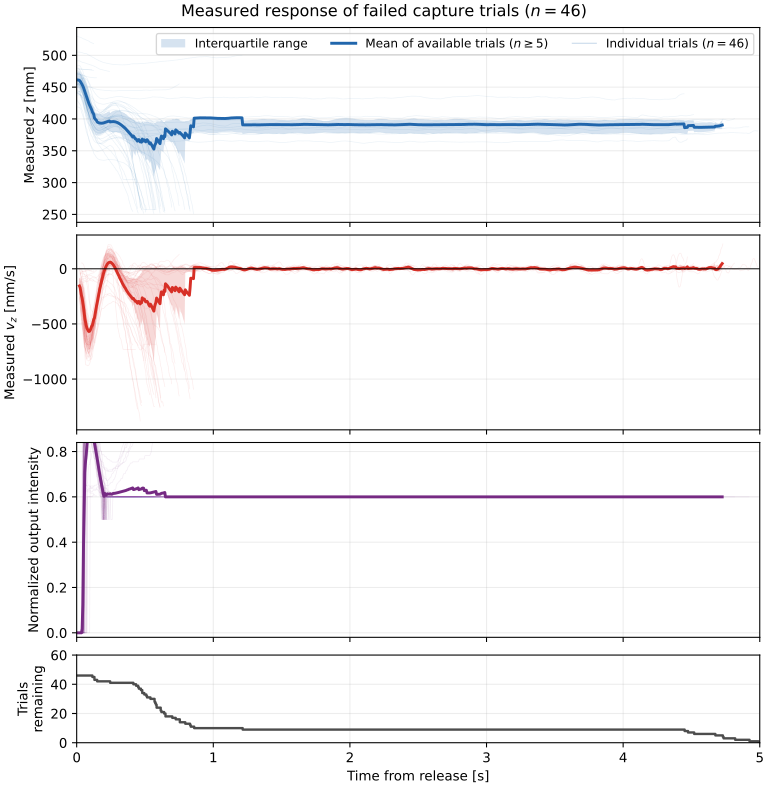

Data behind this chart, as committed beside it:
time_from_release_s, filtered_z_mm_mean, filtered_z_mm_q1, filtered_z_mm_q3, filtered_z_mm_n, vz_mm_s_mean, vz_mm_s_q1, vz_mm_s_q3, vz_mm_s_n, commanded_intensity_mean, commanded_intensity_q1, commanded_intensity_q3, commanded_intensity_n, trials_remaining
0.0, 461.4, 448.1, 471.5, 46, , , , 0, 0.0, 0.0, 0.0, 46, 46
0.005, 461.3, 448.4, 472.3, 46, , , , 0, 0.0, 0.0, 0.0, 46, 46
0.01, 461.2, 448.4, 472.8, 46, , , , 0, 0.0, 0.0, 0.0, 46, 46
0.015, 461, 448.4, 472.7, 46, , , , 0, 0.0, 0.0, 0.0, 46, 46
0.02, 460.7, 447.4, 472.4, 46, -155.6, -228.7, -90.26, 13, 0.0, 0.0, 0.0, 46, 46
0.025, 459.5, 444.5, 470.9, 46, -168.6, -255.9, -84.12, 30, 0.0, 0.0, 0.0, 46, 46
0.03, 457.9, 443.9, 469.3, 46, -208.9, -305.5, -102.7, 38, 0.0, 0.0, 0.0, 46, 46
0.035, 455.8, 442.7, 468.6, 46, -242.7, -362, -97.37, 43, 0.0, 0.0, 0.0, 46, 46
0.04, 454, 440.1, 466.8, 46, -266.2, -399.6, -124.3, 45, 0.01782, 0.0, 0.0, 46, 46
0.045, 451.7, 437.3, 465.8, 46, -306, -441.2, -150.9, 46, 0.1236, 0.0, 0.0, 46, 46
0.05, 449.2, 434.4, 464.2, 46, -347.2, -510.5, -178.3, 46, 0.3852, 0.0, 0.8152, 46, 46
0.055, 445.9, 431.4, 461.6, 46, -397.7, -574.7, -219.7, 46, 0.5663, 0.0, 0.8715, 46, 46
0.06, 442.5, 426.8, 458.6, 46, -452, -635.9, -281.7, 46, 0.7089, 0.7118, 0.9268, 46, 46
0.065, 439.3, 422.9, 456.4, 46, -485.3, -665.5, -334.4, 46, 0.7577, 0.7512, 0.9415, 46, 46
0.07, 436, 419.7, 453.2, 46, -515.5, -697.4, -383.6, 46, 0.7866, 0.7812, 0.9497, 46, 46
0.075, 432.7, 414.3, 451, 46, -538.2, -720.4, -416.9, 46, 0.8301, 0.8026, 0.9701, 46, 46
0.08, 429.8, 411.5, 447.5, 46, -552.3, -735.3, -459.1, 46, 0.8648, 0.8219, 0.9767, 46, 46
0.085, 427, 407.9, 443.6, 46, -563.4, -737.9, -479.4, 46, 0.8716, 0.8411, 0.9826, 46, 46
0.09, 423.9, 403.6, 439.5, 46, -568.5, -731.4, -549.6, 46, 0.8763, 0.8611, 0.9831, 46, 46
0.095, 421.5, 400.9, 436, 46, -565.6, -724.6, -543.8, 46, 0.8763, 0.8879, 0.9831, 46, 46
0.1, 418.9, 398.6, 431.1, 46, -554.6, -693.9, -504.1, 46, 0.8896, 0.8794, 0.9719, 46, 46
0.105, 416.3, 392.6, 427.8, 46, -538.5, -672.3, -496.9, 46, 0.8822, 0.8535, 0.9597, 46, 46
0.11, 414.3, 390.3, 425.3, 46, -520.3, -649.4, -493, 46, 0.8726, 0.8517, 0.9482, 46, 46
0.115, 410.9, 388.1, 421, 45, -512, -638.2, -485.8, 45, 0.8705, 0.8557, 0.9393, 45, 45
0.12, 408.8, 384.3, 419.7, 45, -485.8, -600.6, -443.3, 45, 0.8567, 0.8466, 0.9162, 45, 45
0.125, 407.2, 382.2, 418.6, 45, -457.5, -560.7, -397.9, 45, 0.8442, 0.8098, 0.9017, 45, 45
0.13, 401.4, 381.1, 412.6, 43, -446.2, -532.3, -409.1, 43, 0.8386, 0.8152, 0.8831, 43, 43
0.135, 399.9, 379.3, 409.7, 43, -409.5, -494.9, -357.3, 43, 0.8201, 0.7947, 0.866, 43, 43
0.14, 398.7, 377.6, 408.9, 43, -375.6, -461.2, -328.1, 43, 0.8045, 0.7769, 0.8532, 43, 43
0.145, 397.7, 377, 408.4, 43, -337.8, -410, -268.7, 43, 0.7835, 0.7542, 0.8247, 43, 43
0.15, 395.3, 375.9, 407.6, 42, -308.8, -381.6, -239.2, 42, 0.7681, 0.7301, 0.81, 42, 42
0.155, 394.6, 375.7, 407.2, 42, -277, -339.3, -217.9, 42, 0.7513, 0.7197, 0.7944, 42, 42
0.16, 394.1, 375.6, 407, 42, -243, -295.1, -186, 42, 0.7307, 0.6956, 0.7636, 42, 42
0.165, 393.7, 376, 406.9, 42, -207.5, -247.3, -153.3, 42, 0.7114, 0.6775, 0.7351, 42, 42
0.17, 393.5, 376.3, 407.1, 42, -176.8, -223.9, -109.5, 42, 0.6948, 0.6594, 0.7226, 42, 42
0.175, 393.3, 376.5, 407.1, 42, -150.3, -207.4, -87.55, 42, 0.6797, 0.6451, 0.7061, 42, 42
0.18, 393.3, 377.3, 407.1, 42, -121.2, -178.9, -55.63, 42, 0.6639, 0.6288, 0.7027, 42, 42
0.185, 393.3, 377.7, 407.2, 42, -93.48, -148.5, -22.18, 42, 0.6481, 0.6134, 0.6749, 42, 42
0.19, 393.5, 378.2, 407.3, 42, -69.21, -123.8, 15.01, 42, 0.6287, 0.6, 0.662, 42, 42
0.195, 393.6, 378.7, 407.4, 42, -48.29, -103.6, 33.54, 42, 0.6134, 0.6, 0.6497, 42, 42
0.2, 394, 379.6, 408.2, 42, -25.95, -95.9, 61.5, 42, 0.6025, 0.525, 0.6489, 42, 42
0.205, 394.3, 380.7, 408.5, 42, -8.706, -71.95, 81.12, 42, 0.6155, 0.6, 0.6379, 42, 42
0.21, 394.6, 380, 409, 42, 8.143, -51.29, 104, 42, 0.6124, 0.6, 0.6218, 42, 42
0.215, 395, 380.9, 409.5, 42, 22.73, -37.61, 120.8, 42, 0.607, 0.6, 0.613, 42, 42
0.22, 395.4, 382, 409.8, 42, 34.45, -18.77, 133.5, 42, 0.6105, 0.6, 0.6104, 42, 42
0.225, 395.8, 382.5, 410.8, 42, 44.23, -10.14, 138.9, 42, 0.6137, 0.6, 0.6007, 42, 42
0.23, 396.2, 382.5, 411.3, 42, 52.13, -7.339, 138.8, 42, 0.6124, 0.6, 0.6004, 42, 42
0.235, 396.6, 381.7, 411.7, 42, 56.46, -7.336, 152.6, 42, 0.6121, 0.6, 0.6, 42, 42
0.24, 396.9, 380.9, 412.3, 42, 58.32, 1.407, 152.1, 42, 0.6121, 0.6, 0.6, 42, 42
0.245, 395.3, 380.5, 408.8, 41, 60.2, 14.61, 153.5, 41, 0.6139, 0.6, 0.6, 41, 41
0.25, 395.6, 380.5, 409.5, 41, 58.69, 24.84, 145.2, 41, 0.6116, 0.6, 0.6, 41, 41
0.255, 395.7, 380, 410.3, 41, 53.29, 20.36, 139, 41, 0.6119, 0.6, 0.6, 41, 41
0.26, 395.8, 379.4, 411.3, 41, 47.75, 14.88, 130.4, 41, 0.6119, 0.6, 0.6, 41, 41
0.265, 396, 378.3, 411.7, 41, 41.98, 4.565, 120.9, 41, 0.6148, 0.6, 0.6, 41, 41
0.27, 395.9, 378.7, 412.1, 41, 32.46, -1.322, 111.8, 41, 0.6151, 0.6, 0.6, 41, 41
0.275, 395.8, 379.1, 412.5, 41, 21.75, -5.526, 105.8, 41, 0.6156, 0.6, 0.6, 41, 41
0.28, 395.7, 379.6, 412.9, 41, 12.54, -10.03, 93.97, 41, 0.6158, 0.6, 0.6, 41, 41
0.285, 395.3, 379.8, 413.1, 41, -1.479, -18.86, 76.23, 41, 0.6164, 0.6, 0.6, 41, 41
0.29, 395, 379.6, 413.2, 41, -14.41, -35.75, 63.64, 41, 0.6174, 0.6, 0.6, 41, 41
0.295, 394.7, 379.2, 413.1, 41, -26.89, -43.47, 49.34, 41, 0.6179, 0.6, 0.6, 41, 41
... 941 more rows
